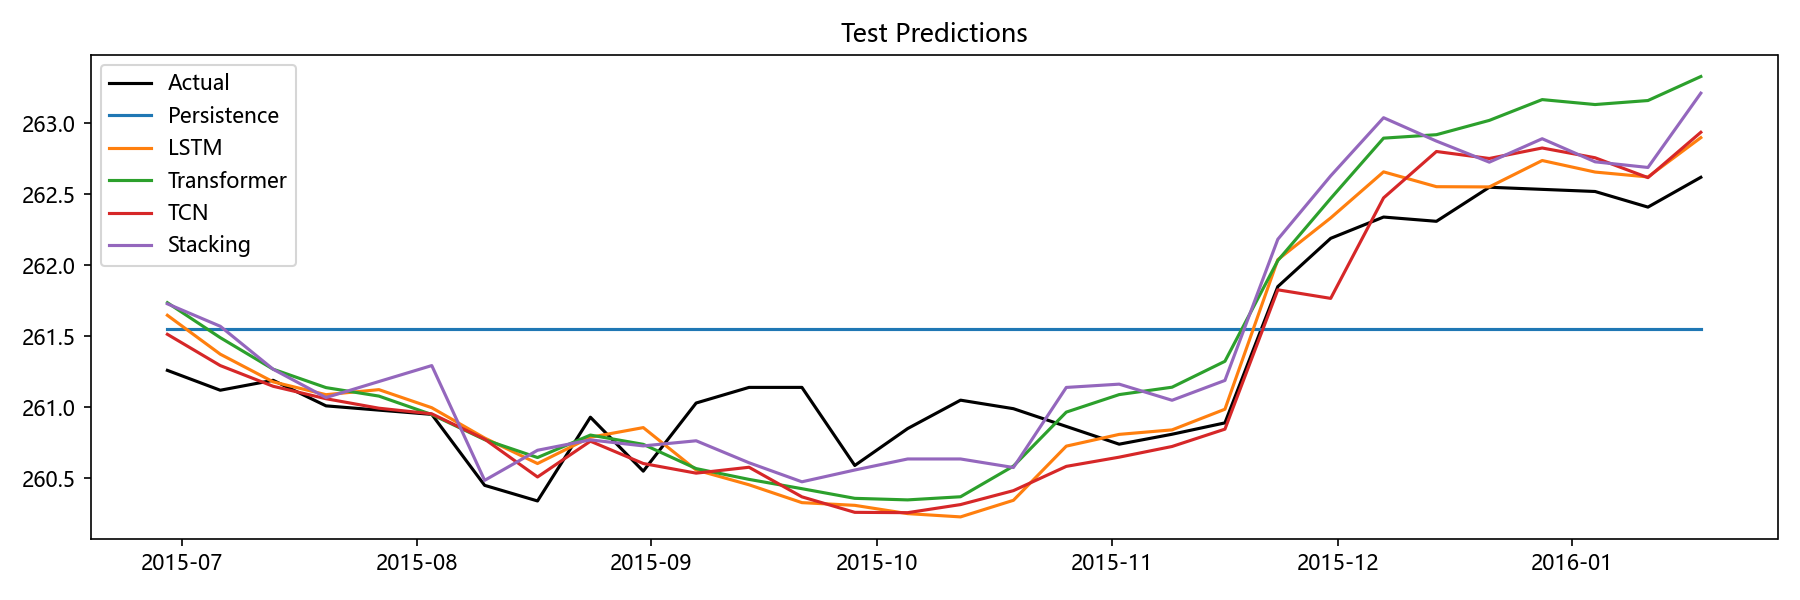

The data file committed next to this chart (first rows):
Date, Actual, Persistence, LSTM, Transformer, TCN, Stacking, Aquifer
2015-06-29, 261.3, 261.6, 261.6, 261.7, 261.5, 261.7, 孔隙水2
2015-07-06, 261.1, 261.6, 261.4, 261.5, 261.3, 261.6, 孔隙水2
2015-07-13, 261.2, 261.6, 261.2, 261.3, 261.1, 261.3, 孔隙水2
2015-07-20, 261, 261.6, 261.1, 261.1, 261.1, 261.1, 孔隙水2
2015-07-27, 261, 261.6, 261.1, 261.1, 261, 261.2, 孔隙水2
2015-08-03, 260.9, 261.6, 261, 260.9, 261, 261.3, 孔隙水2
2015-08-10, 260.4, 261.6, 260.8, 260.8, 260.8, 260.5, 孔隙水2
2015-08-17, 260.3, 261.6, 260.6, 260.6, 260.5, 260.7, 孔隙水2
2015-08-24, 260.9, 261.6, 260.8, 260.8, 260.8, 260.8, 孔隙水2
2015-08-31, 260.6, 261.6, 260.9, 260.7, 260.6, 260.7, 孔隙水2
2015-09-07, 261, 261.6, 260.6, 260.6, 260.5, 260.8, 孔隙水2
2015-09-14, 261.1, 261.6, 260.5, 260.5, 260.6, 260.6, 孔隙水2
2015-09-21, 261.1, 261.6, 260.3, 260.4, 260.4, 260.5, 孔隙水2
2015-09-28, 260.6, 261.6, 260.3, 260.4, 260.3, 260.6, 孔隙水2
2015-10-05, 260.9, 261.6, 260.3, 260.3, 260.3, 260.6, 孔隙水2
2015-10-12, 261.1, 261.6, 260.2, 260.4, 260.3, 260.6, 孔隙水2
2015-10-19, 261, 261.6, 260.3, 260.6, 260.4, 260.6, 孔隙水2
2015-10-26, 260.9, 261.6, 260.7, 261, 260.6, 261.1, 孔隙水2
2015-11-02, 260.7, 261.6, 260.8, 261.1, 260.6, 261.2, 孔隙水2
2015-11-09, 260.8, 261.6, 260.8, 261.1, 260.7, 261, 孔隙水2
2015-11-16, 260.9, 261.6, 261, 261.3, 260.8, 261.2, 孔隙水2
2015-11-23, 261.9, 261.6, 262, 262, 261.8, 262.2, 孔隙水2
2015-11-30, 262.2, 261.6, 262.3, 262.5, 261.8, 262.6, 孔隙水2
2015-12-07, 262.3, 261.6, 262.7, 262.9, 262.5, 263, 孔隙水2
2015-12-14, 262.3, 261.6, 262.6, 262.9, 262.8, 262.9, 孔隙水2
2015-12-21, 262.6, 261.6, 262.6, 263, 262.8, 262.7, 孔隙水2
2015-12-28, 262.5, 261.6, 262.7, 263.2, 262.8, 262.9, 孔隙水2
2016-01-04, 262.5, 261.6, 262.7, 263.1, 262.8, 262.7, 孔隙水2
2016-01-11, 262.4, 261.6, 262.6, 263.2, 262.6, 262.7, 孔隙水2
2016-01-18, 262.6, 261.6, 262.9, 263.3, 262.9, 263.2, 孔隙水2
